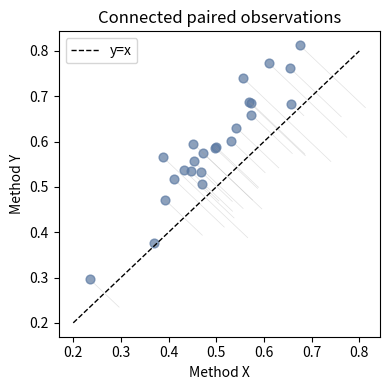

Here is the Python script that generated this plot:
import matplotlib.pyplot as plt
import numpy as np

np.random.seed(11)
n = 24
x1 = np.random.normal(0.5, 0.1, n)
x2 = x1 + np.random.normal(0.1, 0.06, n)

fig, ax = plt.subplots(figsize=(4, 4))
ax.scatter(x1, x2, color="#5b79a2", s=40, alpha=0.7)
for a, b in zip(x1, x2):
    ax.plot([a, b], [b, a], color="#9e9e9e", linewidth=0.5, alpha=0.3)
ax.plot([0.2, 0.8], [0.2, 0.8], "k--", linewidth=1, label="y=x")
ax.set_xlabel("Method X")
ax.set_ylabel("Method Y")
ax.set_title("Connected paired observations")
ax.legend()
fig.tight_layout()
fig.savefig("image.png", dpi=150)
